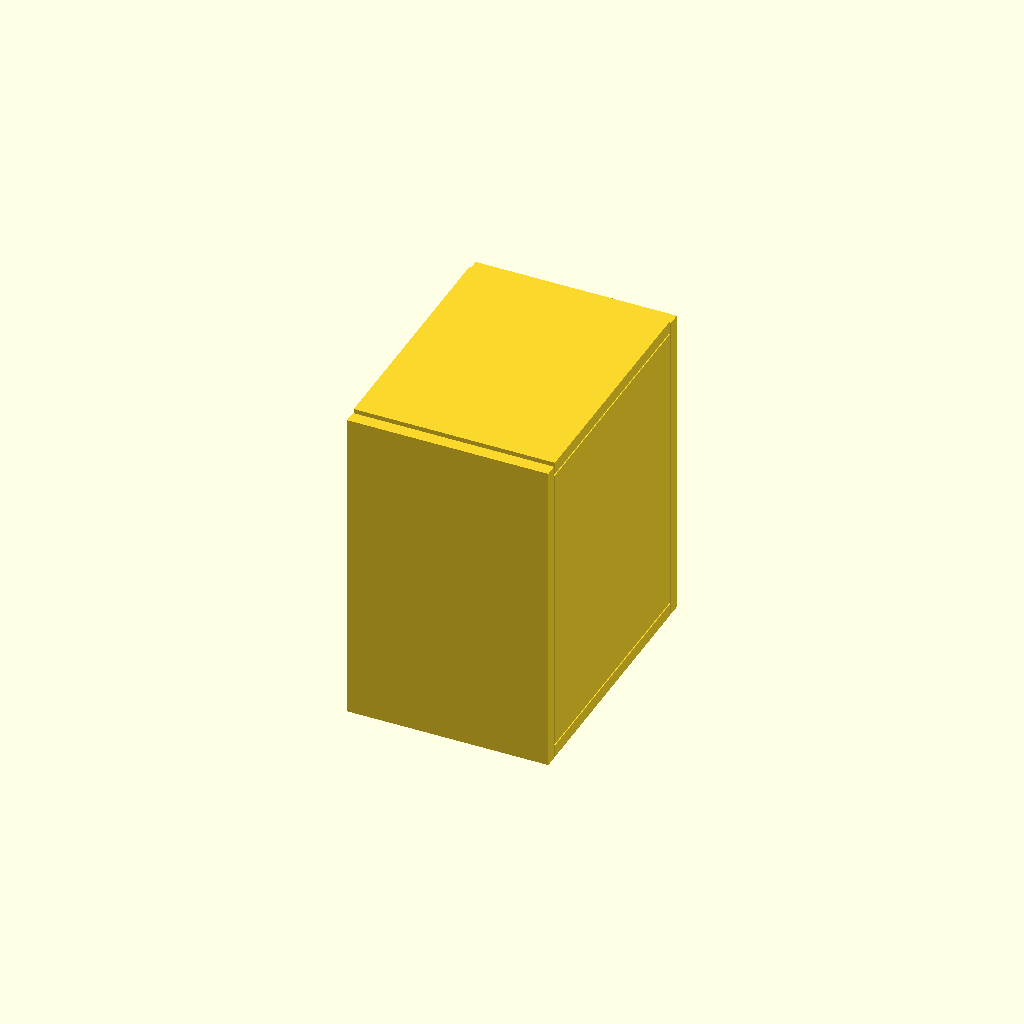
Cell 1: the model at its default parameters.
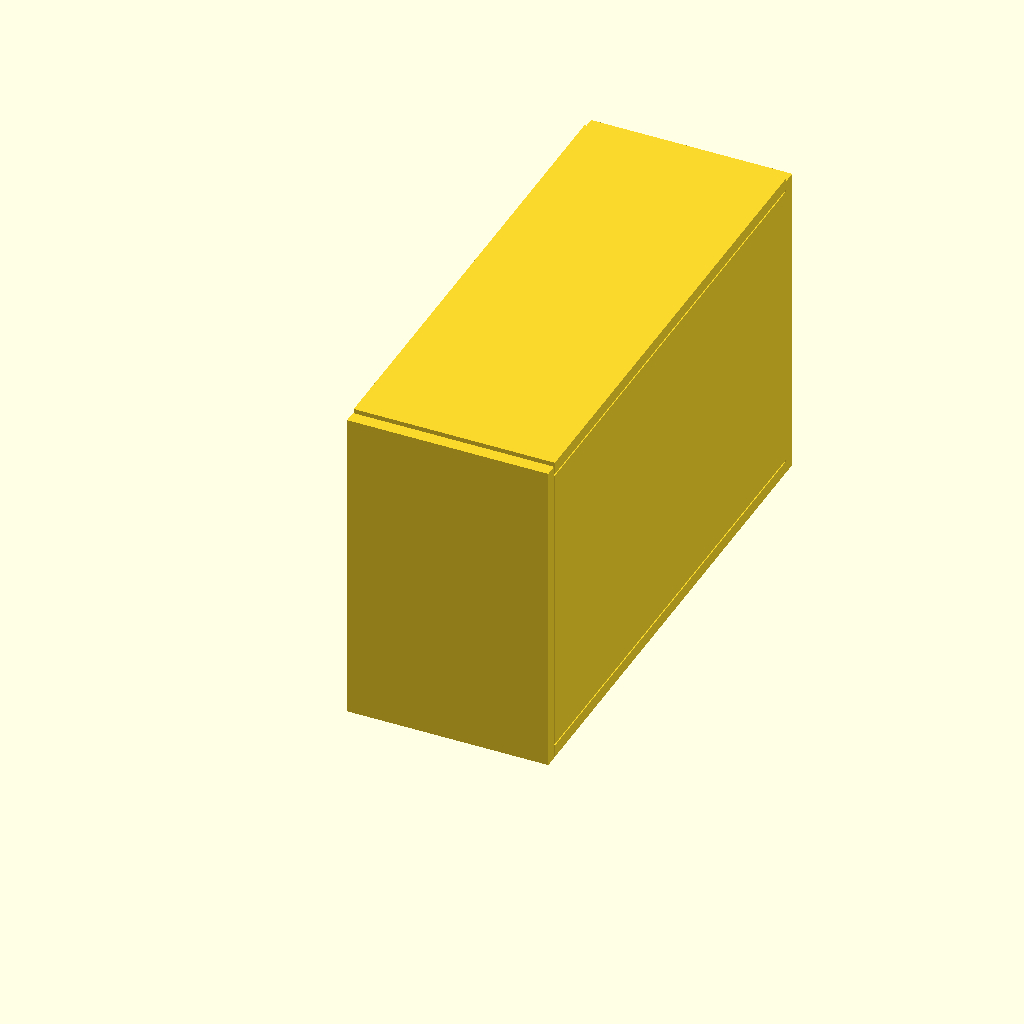
Cell 2: material_depth = 1500 (everything else at default).
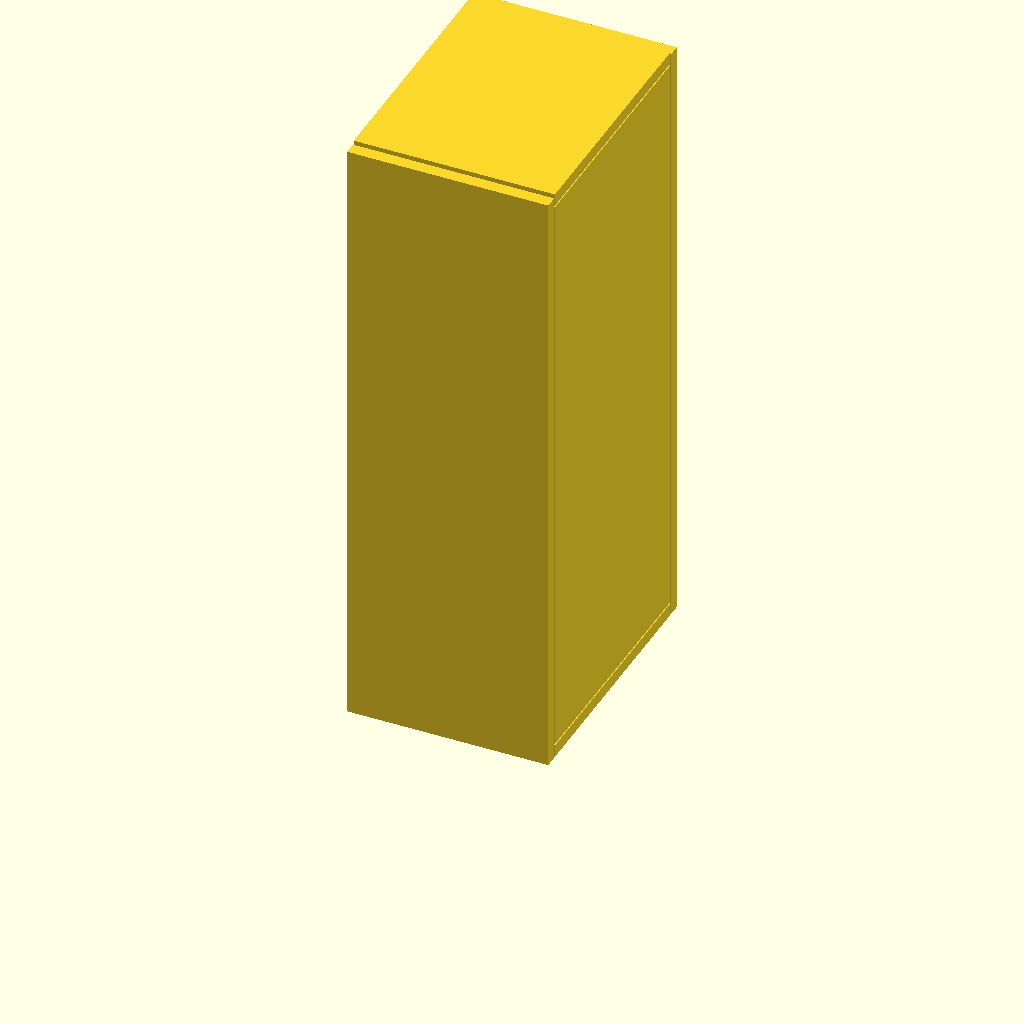
Cell 3 — material_height set to 1800, the other parameters unchanged.
All cells are drawn from one camera (rotation 55°, 0°, 25°, orthographic, colour scheme Cornfield), so only the parameter changes between them.
OpenSCAD source file cr10-enclosure.scad:


// START CR10
// 600mm width  | 24"
// 700mm depth  | 28"
// 900mm tall    | 36"
// END CR10

// START CART
// width 26.5"
// Depth 18"
// Height 24"
// END CART

material_width=(25.4*12*4)/2;// 600;
material_depth=750;
material_height=900;
material_thickness=(25.4*1.5);

vertial_offset=material_thickness+5;

sheet_width=25.4*12*4;
sheet_length=25.4*12*8;

module bottom(){
  cube([material_width, material_depth, material_thickness]);
}

module top(){
  cube([material_width, material_depth, material_thickness]);
}

module back(){
  cube([material_width, material_thickness, material_height+(material_thickness*2)]);
}

module front(){
  cube([material_width, material_thickness, material_height+(material_thickness*2)]);
}


module side(){
  cube([material_thickness, material_depth, material_height]);
}

module blown_assembled(){
  translate([0,0,material_height+vertial_offset+5]) top();
  bottom();
  translate([0,material_depth+5,0]) back();
  translate([0,0, vertial_offset]) side();
  translate([material_width-material_thickness,0, vertial_offset]) side();
  translate([0,-material_thickness-5,0]) front();
}

module sheet(){
  %cube([sheet_width, sheet_length, 1]);
}

module layout(){
  sheet();
  translate([0,0,0])
  projection(cut = true) bottom();
  translate([(25.4*12*4)-material_width,0,0]) projection(cut = true) top();
  
  translate([0,material_depth+1,0]) 
  projection(cut = true) rotate([0,90,0]) side();
  
  
  translate([0,(material_depth+1)*2,0]) 
  projection(cut = true) rotate([0,90,0]) side();
  
  translate([-sheet_width-100,0,0]){
    sheet();
    projection(cut = true) rotate([-90,0,0]) back();
    translate([(25.4*12*4)-material_width,0,0]) 
    projection(cut = true) rotate([-90,0,0]) front();
    
    
    
    // Cart parts
    translate([0,material_height+(material_thickness*2)+5,0]) 
    rotate([0,90,0]) cart_back();
    
    translate([0,(material_height+(material_thickness*2)+(25.4*26.5))+10,0]) 
    rotate([0,90,0]) cart_back();
    
    translate([(25.4*12*2),material_height+(material_thickness*2)+5,0]) 
    rotate([90,0,90]) cart_side();
    
    translate([(25.4*12*2),material_height+(material_thickness*2)+(25.4*18)+10,0]) 
    rotate([90,0,90]) cart_side();
  }
}

module cart_side(){
  cube([(25.4*18), material_thickness, (25.4*24)]);
}

module cart_back(){
  cube([material_thickness, (25.4*26.5), (25.4*24)]);
}

blown_assembled();
//layout();
Customizer parameters (derived from the source; name, type, default, range or options):
material_depth: number, default 750
material_height: number, default 900
